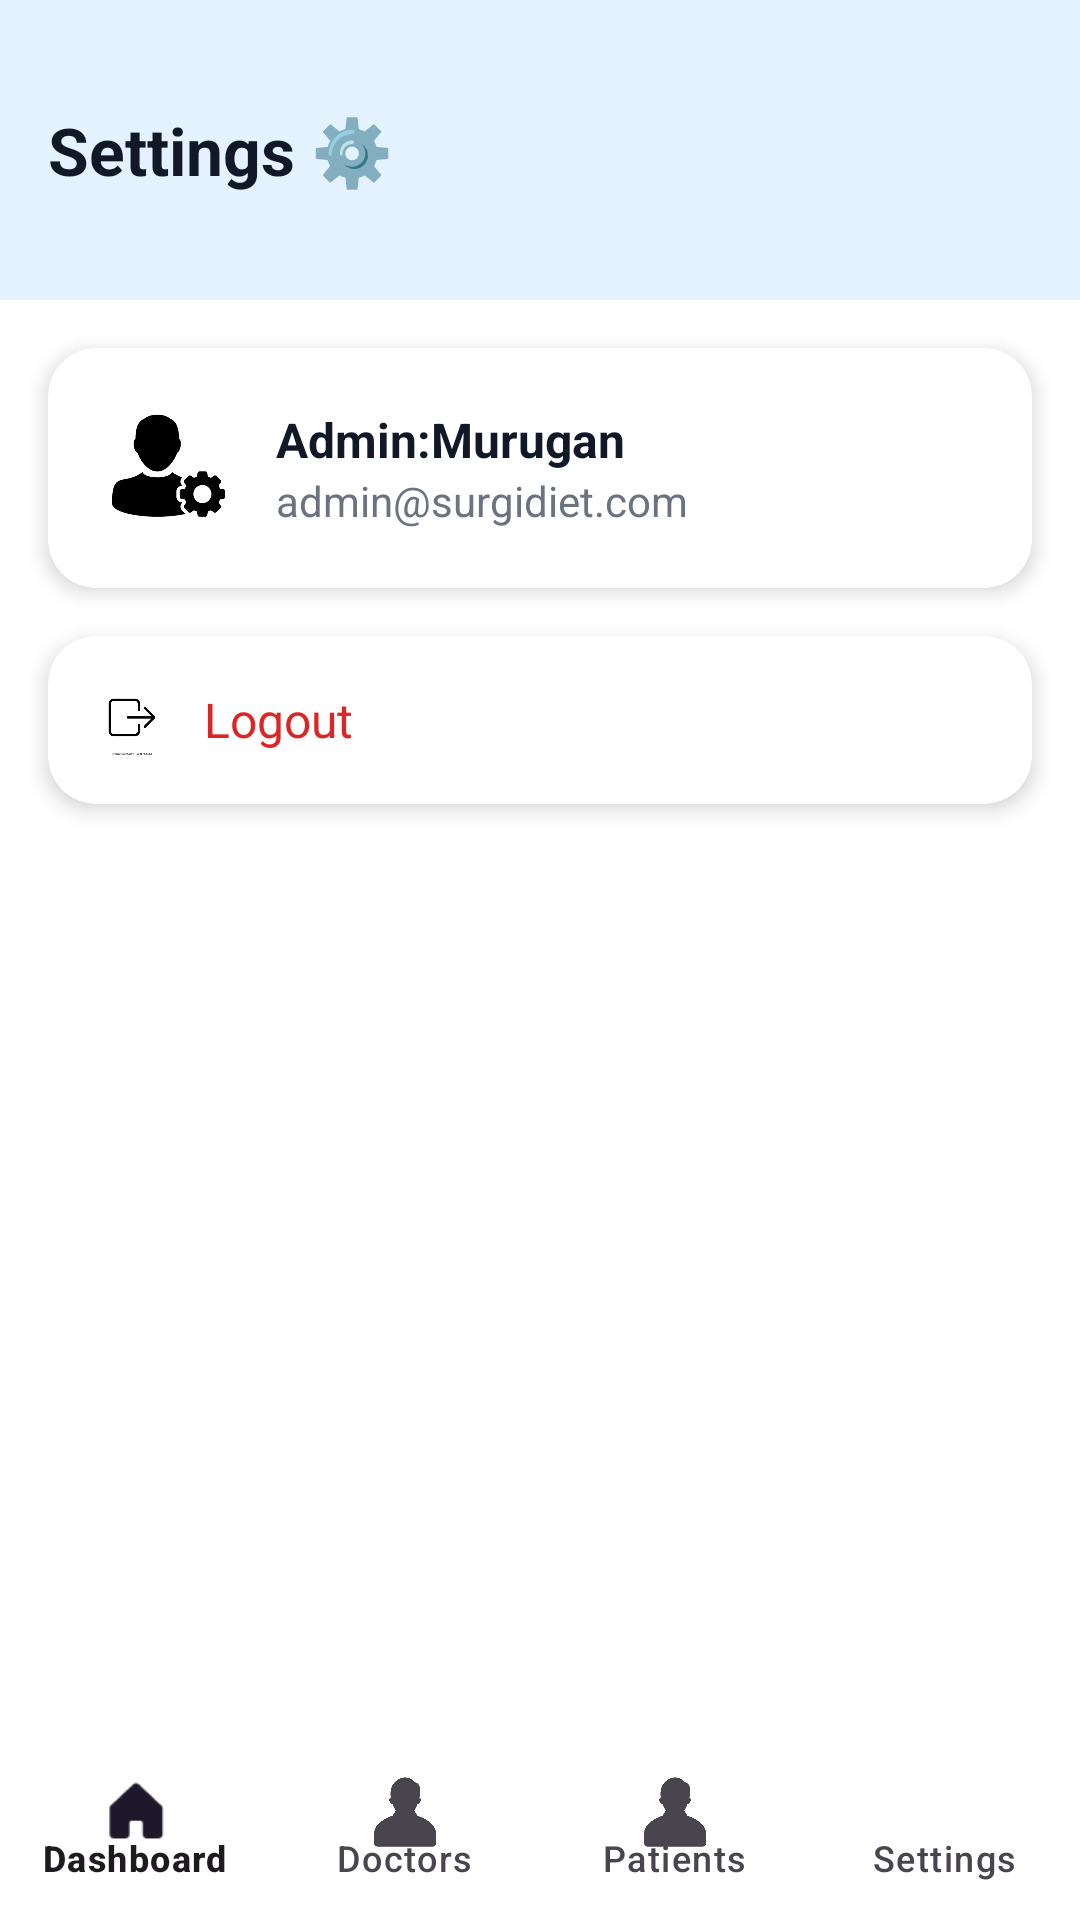

Produce the Android XML layout that renders to this screen, including the resource entries it uses.
<!-- AndroidManifest.xml: application theme Theme.Surgi__diet -->
<!-- res/layout/activity_admin3.xml -->
<?xml version="1.0" encoding="utf-8"?>
<androidx.constraintlayout.widget.ConstraintLayout xmlns:android="http://schemas.android.com/apk/res/android"
    xmlns:app="http://schemas.android.com/apk/res-auto"
    xmlns:tools="http://schemas.android.com/tools"
    android:id="@+id/main"
    android:layout_width="match_parent"
    android:layout_height="match_parent"
    android:background="#FFFFFF"
    tools:context=".Admin3Activity">

    
    <LinearLayout
        android:id="@+id/header"
        android:layout_width="0dp"
        android:layout_height="100dp"
        android:background="#E3F2FD"
        android:gravity="center_vertical"
        android:padding="16dp"
        app:layout_constraintTop_toTopOf="parent"
        app:layout_constraintStart_toStartOf="parent"
        app:layout_constraintEnd_toEndOf="parent">

        <TextView
            android:layout_width="wrap_content"
            android:layout_height="wrap_content"
            android:text="Settings ⚙️"
            android:textColor="#111827"
            android:textSize="22sp"
            android:textStyle="bold" />
    </LinearLayout>

    
    <androidx.cardview.widget.CardView
        android:id="@+id/profileCard"
        android:layout_width="0dp"
        android:layout_height="wrap_content"
        app:cardCornerRadius="16dp"
        app:cardElevation="4dp"
        android:layout_margin="16dp"
        app:layout_constraintTop_toBottomOf="@id/header"
        app:layout_constraintStart_toStartOf="parent"
        app:layout_constraintEnd_toEndOf="parent">

        <LinearLayout
            android:layout_width="match_parent"
            android:layout_height="wrap_content"
            android:orientation="horizontal"
            android:padding="16dp"
            android:gravity="center_vertical">

            <ImageView
                android:layout_width="48dp"
                android:layout_height="48dp"
                android:src="@drawable/admin"
                android:contentDescription="Profile Icon" />

            <LinearLayout
                android:layout_width="wrap_content"
                android:layout_height="wrap_content"
                android:orientation="vertical"
                android:layout_marginStart="12dp">

                <TextView
                    android:layout_width="wrap_content"
                    android:layout_height="wrap_content"
                    android:text="Admin:Murugan"
                    android:textSize="16sp"
                    android:textStyle="bold"
                    android:textColor="#111827"/>

                <TextView
                    android:layout_width="wrap_content"
                    android:layout_height="wrap_content"
                    android:text="admin@surgidiet.com"
                    android:textSize="14sp"
                    android:textColor="#6B7280"/>
            </LinearLayout>
        </LinearLayout>
    </androidx.cardview.widget.CardView>

    
    <androidx.cardview.widget.CardView
        android:id="@+id/logoutCard"
        android:layout_width="0dp"
        android:layout_height="wrap_content"
        app:cardCornerRadius="16dp"
        app:cardElevation="4dp"
        android:layout_margin="16dp"
        app:layout_constraintTop_toBottomOf="@id/profileCard"
        app:layout_constraintStart_toStartOf="parent"
        app:layout_constraintEnd_toEndOf="parent">

        <LinearLayout
            android:layout_width="match_parent"
            android:layout_height="wrap_content"
            android:orientation="horizontal"
            android:padding="16dp"
            android:gravity="center_vertical">

            <ImageView
                android:layout_width="24dp"
                android:layout_height="24dp"
                android:src="@drawable/logout"
                android:contentDescription="Logout Icon" />

            <TextView
                android:layout_width="wrap_content"
                android:layout_height="wrap_content"
                android:text="Logout"
                android:textSize="16sp"
                android:textColor="#DC2626"
                android:layout_marginStart="12dp"/>
        </LinearLayout>
    </androidx.cardview.widget.CardView>

    
    <com.google.android.material.bottomnavigation.BottomNavigationView
        android:id="@+id/bottomNavigation"
        android:layout_width="0dp"
        android:layout_height="60dp"
        android:background="@android:color/transparent"
        app:menu="@menu/bottom_nav_admin"
        app:layout_constraintBottom_toBottomOf="parent"
        app:layout_constraintStart_toStartOf="parent"
        app:layout_constraintEnd_toEndOf="parent"
        app:labelVisibilityMode="labeled"/>
</androidx.constraintlayout.widget.ConstraintLayout>
<!-- resources referenced by this layout -->
<resources>
  <!-- drawable admin: png bitmap (drawable, 31894 bytes) -->
  <!-- drawable logout: png bitmap (drawable, 8418 bytes) -->
  <style name="Theme.Surgi__diet" parent="Base.Theme.Surgi__diet" />
  <style name="Base.Theme.Surgi__diet" parent="Theme.Material3.DayNight.NoActionBar">
          
          
      </style>
</resources>
